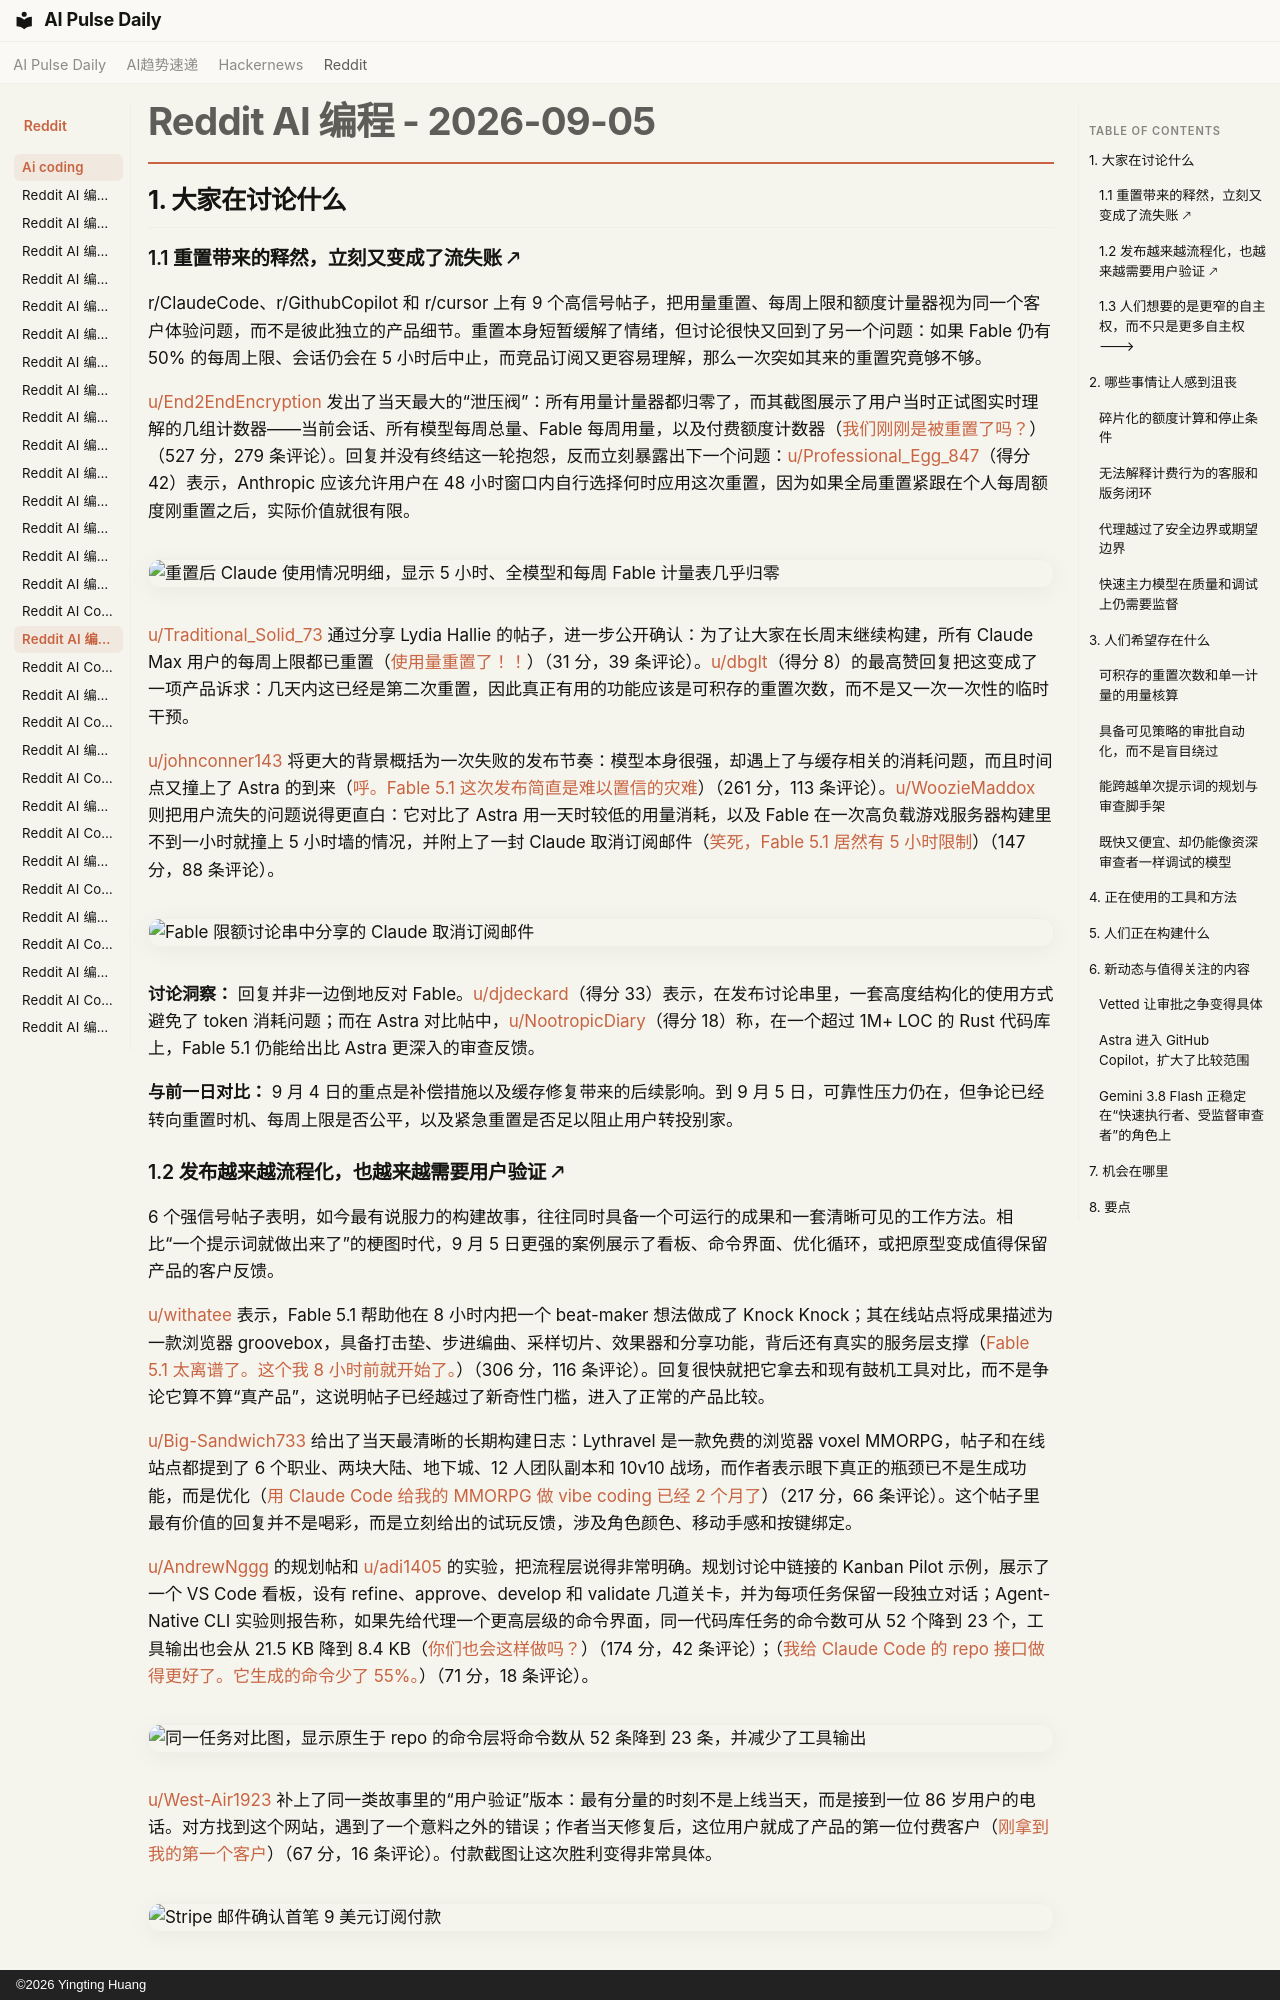

repository: vibewatch/vibewatch.github.io · page: reddit/ai-coding/2026-09-05.zh/index.html · generator: mkdocs · copyright: ©2026 Yingting Huang

# Reddit AI 编程 - 2026-09-05

## 1. 大家在讨论什么

### 1.1 重置带来的释然，立刻又变成了流失账 🡕

r/ClaudeCode、r/GithubCopilot 和 r/cursor 上有 9 个高信号帖子，把用量重置、每周上限和额度计量器视为同一个客户体验问题，而不是彼此独立的产品细节。重置本身短暂缓解了情绪，但讨论很快又回到了另一个问题：如果 Fable 仍有 50% 的每周上限、会话仍会在 5 小时后中止，而竞品订阅又更容易理解，那么一次突如其来的重置究竟够不够。

[u/End2EndEncryption](https://www.reddit.com/user/End2EndEncryption) 发出了当天最大的“泄压阀”：所有用量计量器都归零了，而其截图展示了用户当时正试图实时理解的几组计数器——当前会话、所有模型每周总量、Fable 每周用量，以及付费额度计数器（[我们刚刚是被重置了吗？](https://www.reddit.com/r/ClaudeCode/comments/1w7fckf/did_we_just_get_a_reset/)）（527 分，279 条评论）。回复并没有终结这一轮抱怨，反而立刻暴露出下一个问题：[u/Professional_Egg_847](https://www.reddit.com/user/Professional_Egg_847)（得分 42）表示，Anthropic 应该允许用户在 48 小时窗口内自行选择何时应用这次重置，因为如果全局重置紧跟在个人每周额度刚重置之后，实际价值就很有限。

![重置后 Claude 使用情况明细，显示 5 小时、全模型和每周 Fable 计量表几乎归零](https://preview.redd.it/d51kibl79knh1.png?width=852&format=png&auto=webp&s=337014fd52a4087f2dea74dbc35a147354aae3ae)

[u/Traditional_Solid_73](https://www.reddit.com/user/Traditional_Solid_73) 通过分享 Lydia Hallie 的帖子，进一步公开确认：为了让大家在长周末继续构建，所有 Claude Max 用户的每周上限都已重置（[使用量重置了！！](https://www.reddit.com/r/ClaudeCode/comments/1w7fjxb/usage_reset/)）（31 分，39 条评论）。[u/dbglt](https://www.reddit.com/user/dbglt)（得分 8）的最高赞回复把这变成了一项产品诉求：几天内这已经是第二次重置，因此真正有用的功能应该是可积存的重置次数，而不是又一次一次性的临时干预。

[u/johnconner143](https://www.reddit.com/user/johnconner143) 将更大的背景概括为一次失败的发布节奏：模型本身很强，却遇上了与缓存相关的消耗问题，而且时间点又撞上了 Astra 的到来（[呼。Fable 5.1 这次发布简直是难以置信的灾难](https://www.reddit.com/r/ClaudeCode/comments/1w6u3ob/whew_unbelievable_disaster_of_a_launch_for_fable/)）（261 分，113 条评论）。[u/WoozieMaddox](https://www.reddit.com/user/WoozieMaddox) 则把用户流失的问题说得更直白：它对比了 Astra 用一天时较低的用量消耗，以及 Fable 在一次高负载游戏服务器构建里不到一小时就撞上 5 小时墙的情况，并附上了一封 Claude 取消订阅邮件（[笑死，Fable 5.1 居然有 5 小时限制](https://www.reddit.com/r/ClaudeCode/comments/1w7l0sf/lol_5_hour_limit_fable_51/)）（147 分，88 条评论）。

![Fable 限额讨论串中分享的 Claude 取消订阅邮件](https://preview.redd.it/trtr9qs9qnnh1.png?width=637&format=png&auto=webp&s=3eec77c482f3de6c6d0f03fd7a10c500d51a603a)

**讨论洞察：** 回复并非一边倒地反对 Fable。[u/djdeckard](https://www.reddit.com/user/djdeckard)（得分 33）表示，在发布讨论串里，一套高度结构化的使用方式避免了 token 消耗问题；而在 Astra 对比帖中，[u/NootropicDiary](https://www.reddit.com/user/NootropicDiary)（得分 18）称，在一个超过 1M+ LOC 的 Rust 代码库上，Fable 5.1 仍能给出比 Astra 更深入的审查反馈。

**与前一日对比：** 9 月 4 日的重点是补偿措施以及缓存修复带来的后续影响。到 9 月 5 日，可靠性压力仍在，但争论已经转向重置时机、每周上限是否公平，以及紧急重置是否足以阻止用户转投别家。

### 1.2 发布越来越流程化，也越来越需要用户验证 🡕

6 个强信号帖子表明，如今最有说服力的构建故事，往往同时具备一个可运行的成果和一套清晰可见的工作方法。相比“一个提示词就做出来了”的梗图时代，9 月 5 日更强的案例展示了看板、命令界面、优化循环，或把原型变成值得保留产品的客户反馈。

[u/withatee](https://www.reddit.com/user/withatee) 表示，Fable 5.1 帮助他在 8 小时内把一个 beat-maker 想法做成了 Knock Knock；其在线站点将成果描述为一款浏览器 groovebox，具备打击垫、步进编曲、采样切片、效果器和分享功能，背后还有真实的服务层支撑（[Fable 5.1 太离谱了。这个我 8 小时前就开始了。](https://www.reddit.com/r/vibecoding/comments/1w73tli/fable_51_is_crazy_started_this_8_hours_ago/)）（306 分，116 条评论）。回复很快就把它拿去和现有鼓机工具对比，而不是争论它算不算“真产品”，这说明帖子已经越过了新奇性门槛，进入了正常的产品比较。

[u/Big-Sandwich733](https://www.reddit.com/user/Big-Sandwich733) 给出了当天最清晰的长期构建日志：Lythravel 是一款免费的浏览器 voxel MMORPG，帖子和在线站点都提到了 6 个职业、两块大陆、地下城、12 人团队副本和 10v10 战场，而作者表示眼下真正的瓶颈已不是生成功能，而是优化（[用 Claude Code 给我的 MMORPG 做 vibe coding 已经 2 个月了](https://www.reddit.com/r/ClaudeCode/comments/1w731nw/2_months_of_vibe_coding_my_mmorpg_with_claude_code/)）（217 分，66 条评论）。这个帖子里最有价值的回复并不是喝彩，而是立刻给出的试玩反馈，涉及角色颜色、移动手感和按键绑定。

[u/AndrewNggg](https://www.reddit.com/user/AndrewNggg) 的规划帖和 [u/adi1405](https://www.reddit.com/user/adi1405) 的实验，把流程层说得非常明确。规划讨论中链接的 Kanban Pilot 示例，展示了一个 VS Code 看板，设有 refine、approve、develop 和 validate 几道关卡，并为每项任务保留一段独立对话；Agent-Native CLI 实验则报告称，如果先给代理一个更高层级的命令界面，同一代码库任务的命令数可从 52 个降到 23 个，工具输出也会从 21.5 KB 降到 8.4 KB（[你们也会这样做吗？](https://www.reddit.com/r/vibecoding/comments/1w6ymw1/do_yall_do_this/)）（174 分，42 条评论）；（[我给 Claude Code 的 repo 接口做得更好了。它生成的命令少了 55%。](https://www.reddit.com/r/ClaudeCode/comments/1w6y47b/i_gave_claude_code_a_better_interface_to_my_repo/)）（71 分，18 条评论）。

![同一任务对比图，显示原生于 repo 的命令层将命令数从 52 条降到 23 条，并减少了工具输出](https://preview.redd.it/yynqhgv4ognh1.png?width=1672&format=png&auto=webp&s=c26bb409e986700fe8bf7fa99044e24bfd4795f4)

[u/West-Air1923](https://www.reddit.com/user/West-Air1923) 补上了同一类故事里的“用户验证”版本：最有分量的时刻不是上线当天，而是接到一位 86 岁用户的电话。对方找到这个网站，遇到了一个意料之外的错误；作者当天修复后，这位用户就成了产品的第一位付费客户（[刚拿到我的第一个客户](https://www.reddit.com/r/vibecoding/comments/1w7csrx/just_got_my_first_customer/)）（67 分，16 条评论）。付款截图让这次胜利变得非常具体。

![Stripe 邮件确认首笔 9 美元订阅付款](https://preview.redd.it/5on77xcjujnh1.png?width=1222&format=png&auto=webp&s=5bbb38adc8e48cd0cd6d7a4b2fdb91b2a5def999)

**讨论洞察：** 规划帖的高赞回复指出，许多 vibe coding 做出来的产品仍然跳过了需求规模评估；而 MMORPG 帖子则呈现出相反的模式：一旦东西真正上线，社区很快就会从“哇”转向对 UX、性能和产品本身的批评。

**与前一日对比：** 9 月 4 日已经在奖励可运行演示和首笔收入证明。9 月 5 日延续了这一门槛，并加入了更多可供检查的流程产物：工作流关卡、命令压缩，以及直接的用户反馈。
